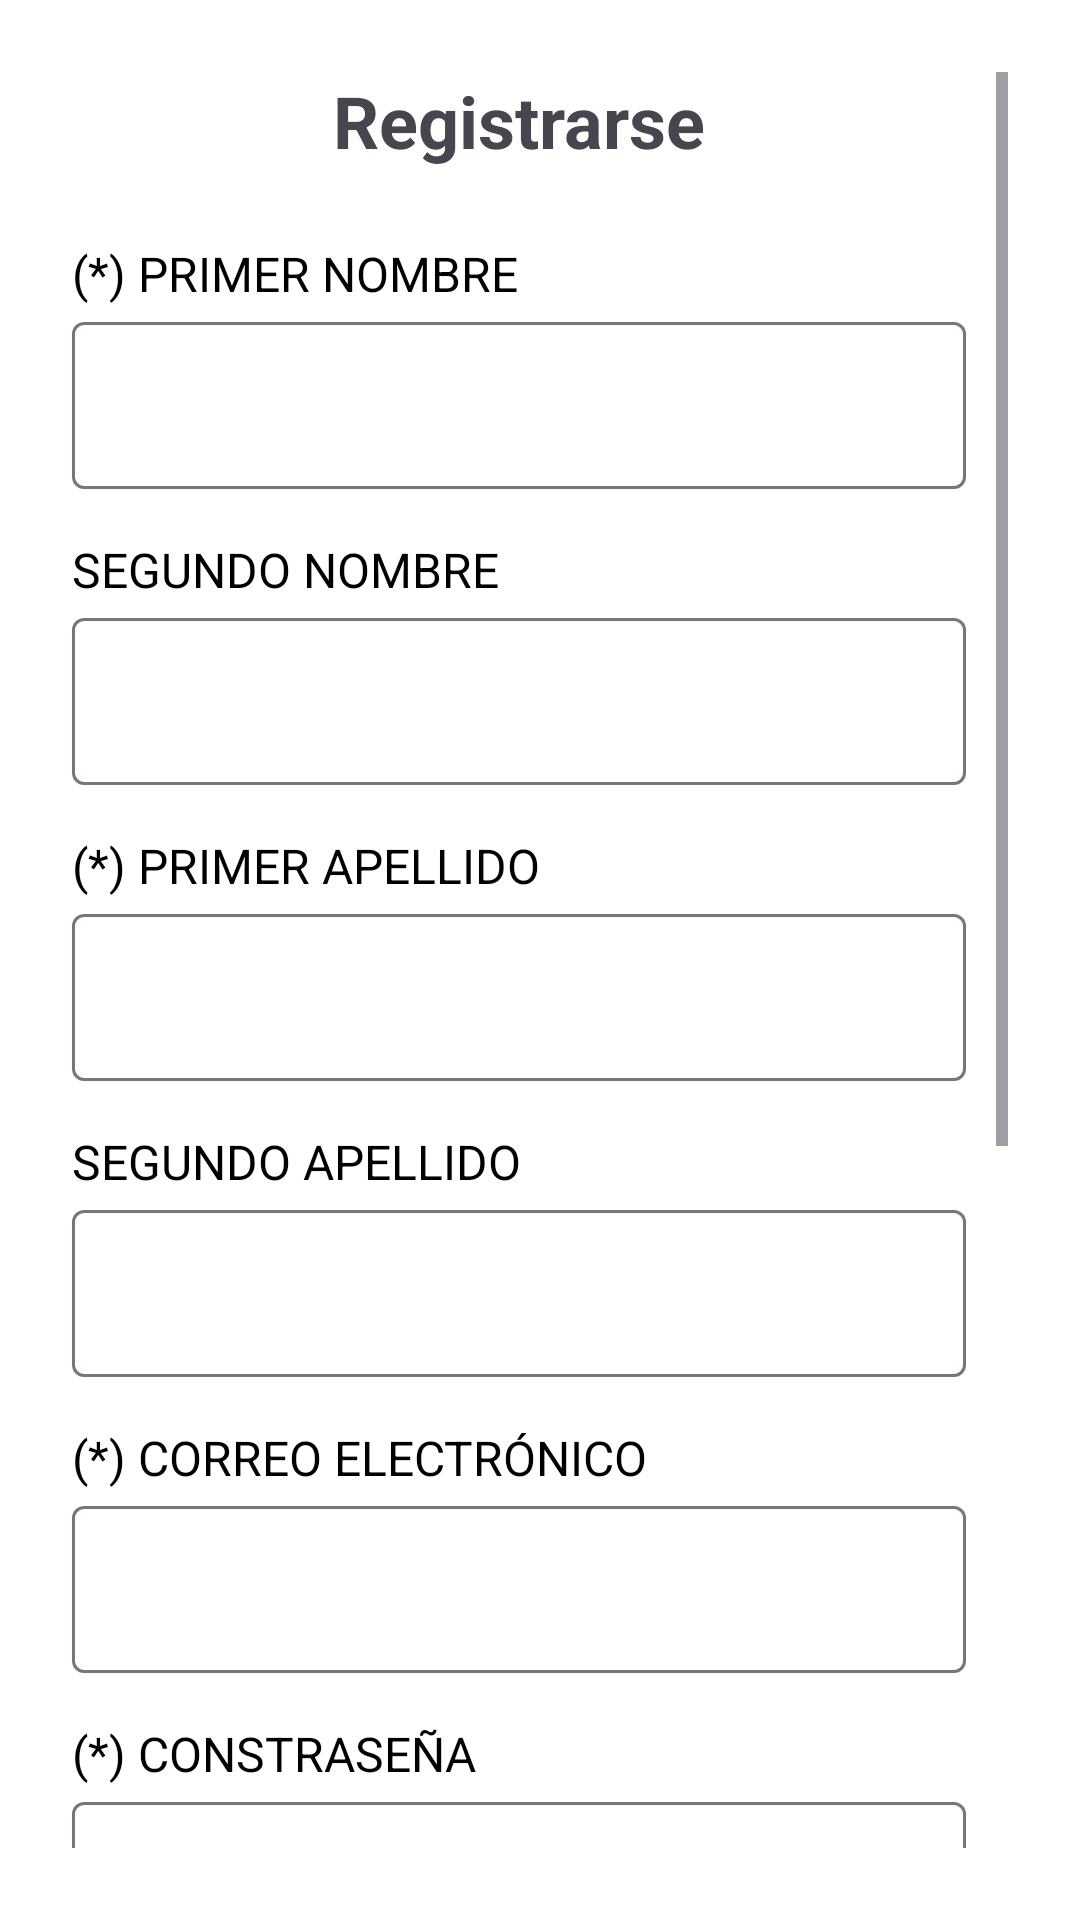

Here is an Android app screen rendered from its layout file. Give the layout XML and the strings, colors and styles it references.
<!-- AndroidManifest.xml: application theme Theme.ProjetoEventLink -->
<!-- res/layout/activity_user_register.xml -->
<?xml version="1.0" encoding="utf-8"?>
<ScrollView xmlns:android="http://schemas.android.com/apk/res/android"
    xmlns:app="http://schemas.android.com/apk/res-auto"
    xmlns:tools="http://schemas.android.com/tools"
    android:layout_width="match_parent"
    android:layout_height="match_parent"
    android:background="@color/white"
    android:orientation="vertical"
    android:padding="24dp"
    tools:context=".Telas.UserRegisterActivity">

    <LinearLayout
        android:layout_width="match_parent"
        android:layout_height="match_parent"
        android:layout_marginRight="14dp"
        android:orientation="vertical">

        
        <TextView
            android:id="@+id/tvTitle"
            android:layout_width="wrap_content"
            android:layout_height="wrap_content"
            android:layout_gravity="center_horizontal"
            android:layout_marginBottom="24dp"
            android:text="@string/title_register"
            android:textSize="24sp"
            android:textStyle="bold" />

        

        <TextView
            android:layout_width="wrap_content"
            android:layout_height="wrap_content"
            android:text="@string/field_first_name"
            android:textColor="@android:color/black"
            android:textSize="16sp" />

        <com.google.android.material.textfield.TextInputLayout
            android:layout_width="match_parent"
            android:layout_height="wrap_content"
            app:endIconMode="none">

            <EditText
                android:id="@+id/etFirstName"
                android:layout_width="match_parent"
                android:layout_height="wrap_content"
                android:layout_marginBottom="16dp"
                android:backgroundTint="@color/colorPrimary"
                android:inputType="textPersonName" />

        </com.google.android.material.textfield.TextInputLayout>

        
        <TextView
            android:layout_width="wrap_content"
            android:layout_height="wrap_content"
            android:text="@string/field_second_name"
            android:textColor="@android:color/black"
            android:textSize="16sp" />

        <com.google.android.material.textfield.TextInputLayout
            android:layout_width="match_parent"
            android:layout_height="wrap_content"
            app:endIconMode="none">

            <EditText
                android:id="@+id/etSecondName"
                android:layout_width="match_parent"
                android:layout_height="wrap_content"
                android:layout_marginBottom="16dp"
                android:backgroundTint="@color/colorPrimary"
                android:inputType="textPersonName" />
        </com.google.android.material.textfield.TextInputLayout>

        
        <TextView
            android:layout_width="wrap_content"
            android:layout_height="wrap_content"
            android:text="@string/field_first_last_name"
            android:textColor="@android:color/black"
            android:textSize="16sp" />

        <com.google.android.material.textfield.TextInputLayout
            android:layout_width="match_parent"
            android:layout_height="wrap_content"
            app:endIconMode="none">

            <EditText
                android:id="@+id/etFirstLastName"
                android:layout_width="match_parent"
                android:layout_height="wrap_content"
                android:layout_marginBottom="16dp"
                android:backgroundTint="@color/colorPrimary"
                android:inputType="textPersonName" />

        </com.google.android.material.textfield.TextInputLayout>

        
        <TextView
            android:layout_width="wrap_content"
            android:layout_height="wrap_content"
            android:text="@string/field_second_last_name"
            android:textColor="@android:color/black"
            android:textSize="16sp" />

        <com.google.android.material.textfield.TextInputLayout
            android:layout_width="match_parent"
            android:layout_height="wrap_content"
            app:endIconMode="none">

            <EditText
                android:id="@+id/etSecondLastName"
                android:layout_width="match_parent"
                android:layout_height="wrap_content"
                android:layout_marginBottom="16dp"
                android:backgroundTint="@color/colorPrimary"
                android:inputType="textPersonName" />

        </com.google.android.material.textfield.TextInputLayout>

        
        <TextView
            android:layout_width="wrap_content"
            android:layout_height="wrap_content"
            android:text="@string/field_email"
            android:textColor="@android:color/black"
            android:textSize="16sp" />

        <com.google.android.material.textfield.TextInputLayout
            android:layout_width="match_parent"
            android:layout_height="wrap_content"
            app:endIconMode="none">

            <EditText
                android:id="@+id/etEmail"
                android:layout_width="match_parent"
                android:layout_height="wrap_content"
                android:layout_marginBottom="16dp"
                android:backgroundTint="@color/colorPrimary"
                android:inputType="textEmailAddress" />

        </com.google.android.material.textfield.TextInputLayout>

        
        <TextView
            android:layout_width="wrap_content"
            android:layout_height="wrap_content"
            android:text="@string/field_password"
            android:textColor="@android:color/black"
            android:textSize="16sp" />

        <com.google.android.material.textfield.TextInputLayout
            android:layout_width="match_parent"
            android:layout_height="wrap_content"
            app:endIconMode="password_toggle">

            <EditText
                android:id="@+id/etPassword"
                android:layout_width="match_parent"
                android:layout_height="wrap_content"

                android:backgroundTint="@color/colorPrimary"
                android:inputType="textPassword" />

        </com.google.android.material.textfield.TextInputLayout>

        <TextView
            android:id="@+id/tvPasswordMistake"
            android:layout_width="wrap_content"
            android:layout_height="wrap_content"
            android:layout_marginLeft="20dp"
            android:layout_marginRight="20dp"
            android:textColor="@color/red"
            android:layout_marginBottom="16dp"
            android:visibility="gone"
            />

        
        <TextView
            android:layout_width="wrap_content"
            android:layout_height="wrap_content"
            android:text="@string/field_gender"
            android:textColor="@android:color/black"
            android:textSize="16sp" />

        <RadioGroup
            android:id="@+id/rgGender"
            android:layout_width="wrap_content"
            android:layout_height="match_parent"
            android:layout_marginBottom="16dp"
            android:orientation="horizontal">

            <RadioButton
                android:id="@+id/rbtnGenderM"
                android:layout_width="wrap_content"
                android:layout_height="wrap_content"
                android:layout_marginLeft="20dp"
                android:text="@string/field_genderM"
                android:textSize="15dp" />

            <RadioButton
                android:id="@+id/rbtnGenderF"
                android:layout_width="wrap_content"
                android:layout_height="wrap_content"
                android:layout_marginLeft="20dp"
                android:text="@string/field_genderF"

                android:textSize="15dp" />

            <RadioButton
                android:id="@+id/rbtnGenderO"
                android:layout_width="wrap_content"
                android:layout_height="wrap_content"
                android:layout_marginLeft="20dp"
                android:text="@string/field_genderO"

                android:textSize="15dp" />

        </RadioGroup>

        
        <TextView
            android:layout_width="wrap_content"
            android:layout_height="wrap_content"
            android:text="@string/field_date_of_birth"
            android:textColor="@android:color/black"
            android:textSize="16sp" />

        <com.google.android.material.textfield.TextInputLayout
            android:layout_width="match_parent"
            android:layout_height="wrap_content"
            app:endIconMode="none">

            <EditText
                android:id="@+id/etDateOfBirth"
                android:layout_width="match_parent"
                android:layout_height="wrap_content"
                android:layout_marginBottom="16dp"
                android:backgroundTint="@color/colorPrimary"
                android:drawableEnd="@drawable/ic_calendar"
                android:focusable="false" />

        </com.google.android.material.textfield.TextInputLayout>

        
        <LinearLayout
            android:layout_width="wrap_content"
            android:orientation="horizontal"
            android:layout_height="wrap_content">

            <CheckBox
                android:id="@+id/cbConsentimientoDatos"
                android:layout_width="match_parent"
                android:layout_height="wrap_content"
                android:layout_marginTop="16dp" />

            <TextView
                android:layout_marginTop="15dp"
                android:id="@+id/tvCBConsentimientoDatos"
                android:layout_width="wrap_content"
                android:textColor="@color/celeste"
                android:layout_height="wrap_content"
                android:text="@string/privacy_policy_acceptance"
                />

        </LinearLayout>

        
        <LinearLayout
            android:layout_width="wrap_content"
            android:orientation="horizontal"
            android:layout_height="wrap_content">

            <CheckBox
                android:id="@+id/cbTerminosCondiciones"
                android:layout_width="match_parent"
                android:layout_height="wrap_content"
                android:layout_marginTop="16dp" />

            <TextView
                android:layout_marginTop="15dp"
                android:id="@+id/tvCBTerminosCondiciones"
                android:layout_width="wrap_content"
                android:layout_height="wrap_content"
                android:textColor="@color/celeste"
                android:text="@string/terms_conditions_acceptance"
                />

        </LinearLayout>

        
        <Button
            android:id="@+id/btnRegister"
            android:layout_width="match_parent"
            android:layout_height="wrap_content"
            android:layout_marginStart="32dp"
            android:layout_marginTop="16dp"
            android:layout_marginEnd="32dp"
            android:text="@string/button_register"
            android:enabled="false"
            android:textColor="@android:color/white" />

    </LinearLayout>
</ScrollView>
<!-- resources referenced by this layout -->
<resources>
  <color name="celeste">#0C77DC</color>
  <color name="colorPrimary">#ff2d2d</color>
  <color name="red">#FD3C3C</color>
  <color name="white">#FFFFFFFF</color>
  <string name="button_register">Registrarse</string>
  <string name="field_date_of_birth">(*) FECHA DE NACIMIENTO</string>
  <string name="field_email">(*) CORREO ELECTRÓNICO</string>
  <string name="field_first_last_name">(*) PRIMER APELLIDO</string>
  <string name="field_first_name">(*) PRIMER NOMBRE</string>
  <string name="field_gender">(*) GÉNERO</string>
  <string name="field_genderF">Femenino</string>
  <string name="field_genderM">Masculino</string>
  <string name="field_genderO">Otro</string>
  <string name="field_password">(*) CONSTRASEÑA</string>
  <string name="field_second_last_name">SEGUNDO APELLIDO</string>
  <string name="field_second_name">SEGUNDO NOMBRE</string>
  <string name="privacy_policy_acceptance">Acepto la Política de Privacidad</string>
  <string name="terms_conditions_acceptance">Acepto los Términos y Condiciones de Uso</string>
  <string name="title_register">Registrarse</string>
  <style name="Theme.ProjetoEventLink" parent="Base.Theme.ProjetoEventLink" />
  <style name="Base.Theme.ProjetoEventLink" parent="Theme.Material3.DayNight.NoActionBar">
          
          <item name="colorPrimary">@color/colorPrimary</item>
          <item name="colorPrimaryDark">@color/black</item> 
          <item name="colorAccent">@color/colorAccent</item>
      </style>
  <color name="black">#FF000000</color>
  <color name="colorAccent">#B14509</color>
</resources>
